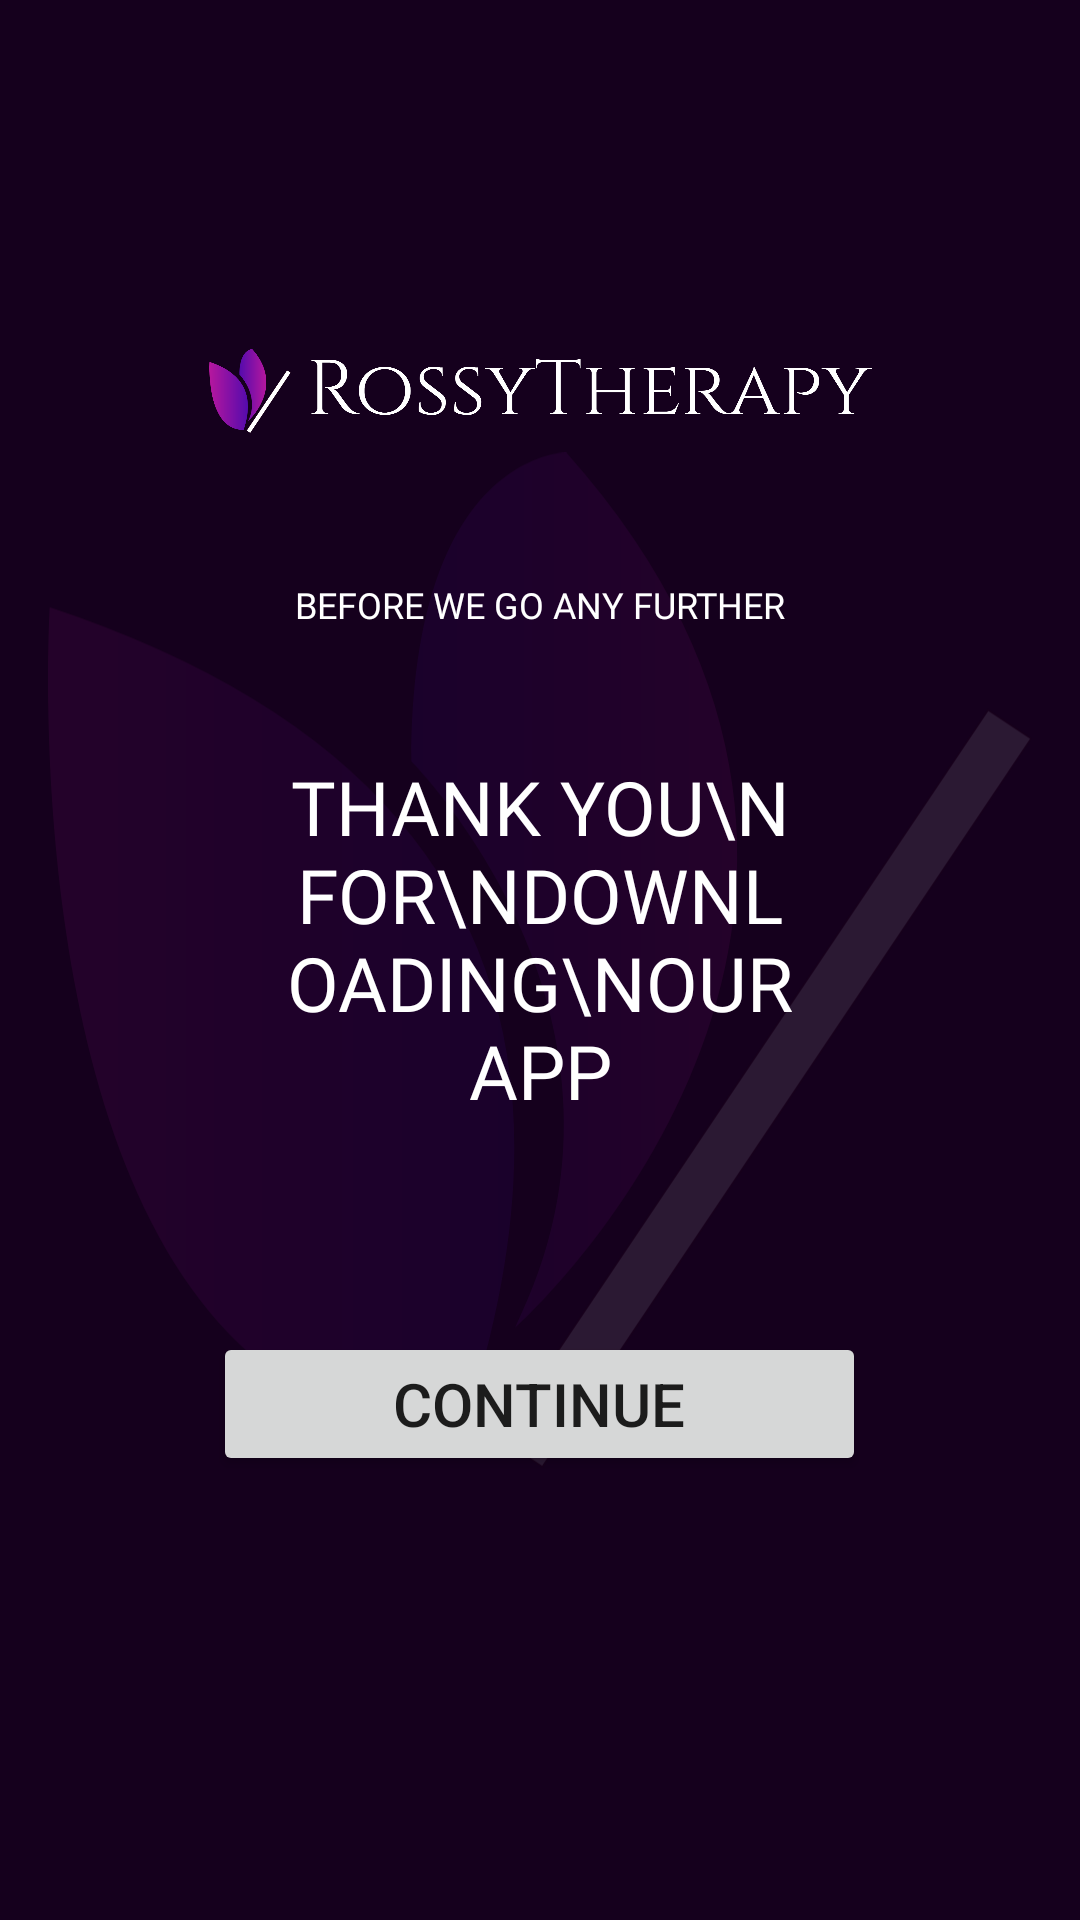

This screen was rendered from an Android layout file. Write that file and the resources it references.
<!-- AndroidManifest.xml: application theme Theme.RossyTherapy -->
<!-- res/layout/activity_main2.xml -->
<?xml version="1.0" encoding="utf-8"?>
<androidx.constraintlayout.widget.ConstraintLayout xmlns:android="http://schemas.android.com/apk/res/android"
    xmlns:app="http://schemas.android.com/apk/res-auto"
    xmlns:tools="http://schemas.android.com/tools"
    android:layout_width="match_parent"
    android:layout_height="match_parent"
    android:background="#15001D"
    tools:context=".MainActivity2">

    <ImageView
        android:id="@+id/imageView2"
        android:layout_width="0dp"
        android:layout_height="0dp"
        android:layout_marginStart="16dp"
        android:layout_marginTop="140dp"
        android:layout_marginEnd="16dp"
        android:layout_marginBottom="140dp"
        android:alpha="0.1"
        app:layout_constraintBottom_toBottomOf="parent"
        app:layout_constraintEnd_toEndOf="parent"
        app:layout_constraintHorizontal_bias="0.0"
        app:layout_constraintStart_toStartOf="parent"
        app:layout_constraintTop_toTopOf="parent"
        app:layout_constraintVertical_bias="0.0"
        app:srcCompat="@drawable/ic_logosolo"
        tools:ignore="VectorDrawableCompat" />

    <ImageView
        android:id="@+id/imageView3"
        android:layout_width="275dp"
        android:layout_height="28dp"
        app:layout_constraintBottom_toBottomOf="parent"
        app:layout_constraintEnd_toEndOf="parent"
        app:layout_constraintStart_toStartOf="parent"
        app:layout_constraintTop_toTopOf="parent"
        app:layout_constraintVertical_bias="0.19"
        app:srcCompat="@drawable/ic_logo_2"
        tools:ignore="MissingConstraints,VectorDrawableCompat" />

    <Button
        android:id="@+id/continue_btn"
        android:layout_width="wrap_content"
        android:layout_height="wrap_content"
        android:paddingHorizontal="60dp"
        android:text="CONTINUE"
        android:textAlignment="center"
        android:textAllCaps="true"
        android:textSize="20dp"

        app:iconPadding="10dp"
        app:layout_constraintBottom_toBottomOf="parent"
        app:layout_constraintEnd_toEndOf="@+id/imageView2"
        app:layout_constraintHorizontal_bias="0.497"
        app:layout_constraintStart_toStartOf="@+id/imageView2"
        app:layout_constraintTop_toTopOf="parent"
        app:layout_constraintVertical_bias="0.75" />

    <TextView
        android:id="@+id/textView"
        android:layout_width="wrap_content"
        android:layout_height="wrap_content"
        android:fontFamily="@font/roboto_thin_italic"
        android:text="before we go any further"
        android:textAllCaps="true"
        android:textColor="#ffffff"
        android:textSize="12dp"
        app:layout_constraintBottom_toBottomOf="parent"
        app:layout_constraintEnd_toEndOf="parent"
        app:layout_constraintStart_toStartOf="parent"
        app:layout_constraintTop_toTopOf="parent"
        app:layout_constraintVertical_bias="0.31" />

    <TextView
        android:id="@+id/textView2"
        android:layout_width="206dp"
        android:layout_height="136dp"
        android:fontFamily="@font/roboto_light"
        android:text="Thank you\nfor\ndownloading\nour app"
        android:textAlignment="center"
        android:textAllCaps="true"
        android:textColor="#ffffff"
        android:textSize="25dp"
        app:layout_constraintBottom_toBottomOf="parent"
        app:layout_constraintEnd_toEndOf="parent"
        app:layout_constraintStart_toStartOf="parent"
        app:layout_constraintTop_toTopOf="parent" />

</androidx.constraintlayout.widget.ConstraintLayout>
<!-- resources referenced by this layout -->
<resources>
  <!-- drawable ic_logo_2: vector/xml drawable (drawable, 9114 chars, omitted) -->
  <!-- drawable ic_logosolo (drawable) -->
  <vector xmlns:android="http://schemas.android.com/apk/res/android"
      xmlns:aapt="http://schemas.android.com/aapt"
      android:width="52.24dp"
      android:height="54.02dp"
      android:viewportWidth="52.24"
      android:viewportHeight="54.02">
    <path
        android:pathData="M0.09,8.23S-2.65,52.1 22,52.1Q33,19.19 0.09,8.23Z">
      <aapt:attr name="android:fillColor">
        <gradient 
            android:startY="30.16"
            android:endY="30.16"
            android:startX="0"
            android:endX="24.77"
            android:type="linear">
          <item android:offset="0.01" android:color="#FFB5179E"/>
          <item android:offset="0.99" android:color="#FF560BAD"/>
        </gradient>
      </aapt:attr>
    </path>
    <path
        android:pathData="M19.29,16.45S33,30.16 24.77,46.62c0,0 24.68,-21.94 2.74,-46.62C27.51,0 19.29,0 19.29,16.45Z">
      <aapt:attr name="android:fillColor">
        <gradient 
            android:startY="23.31"
            android:startX="19.29"
            android:endY="23.31"
            android:endX="36.6"
            android:type="linear">
          <item android:offset="0.01" android:color="#FF560BAD"/>
          <item android:offset="0.99" android:color="#FFB5179E"/>
        </gradient>
      </aapt:attr>
    </path>
    <path
        android:pathData="M49.9126,13.7062l2.2766,1.5246l-25.9413,38.736l-2.2766,-1.5246z"
        android:strokeWidth="0.08"
        android:fillColor="#fff"
        android:strokeColor="#350815"/>
  </vector>
  <style name="Theme.RossyTherapy" parent="Theme.MaterialComponents.DayNight.DarkActionBar">
          
          <item name="colorPrimary">@color/purple_500</item>
          <item name="colorPrimaryVariant">@color/purple_700</item>
          <item name="colorOnPrimary">@color/white</item>
          
          <item name="colorSecondary">@color/teal_200</item>
          <item name="colorSecondaryVariant">@color/teal_700</item>
          <item name="colorOnSecondary">@color/black</item>
          
          <item name="android:statusBarColor" tools:targetApi="l">?attr/colorPrimaryVariant</item>
          
      </style>
  <!-- not gathered from this repository: default colours our renderer supplied (Android Studio template values) -->
  <color name="purple_500">#FF6200EE</color>
  <color name="purple_700">#FF3700B3</color>
  <color name="teal_200">#FF03DAC5</color>
  <color name="teal_700">#FF018786</color>
  <color name="black">#FF000000</color>
  <color name="white">#FFFFFFFF</color>
</resources>
